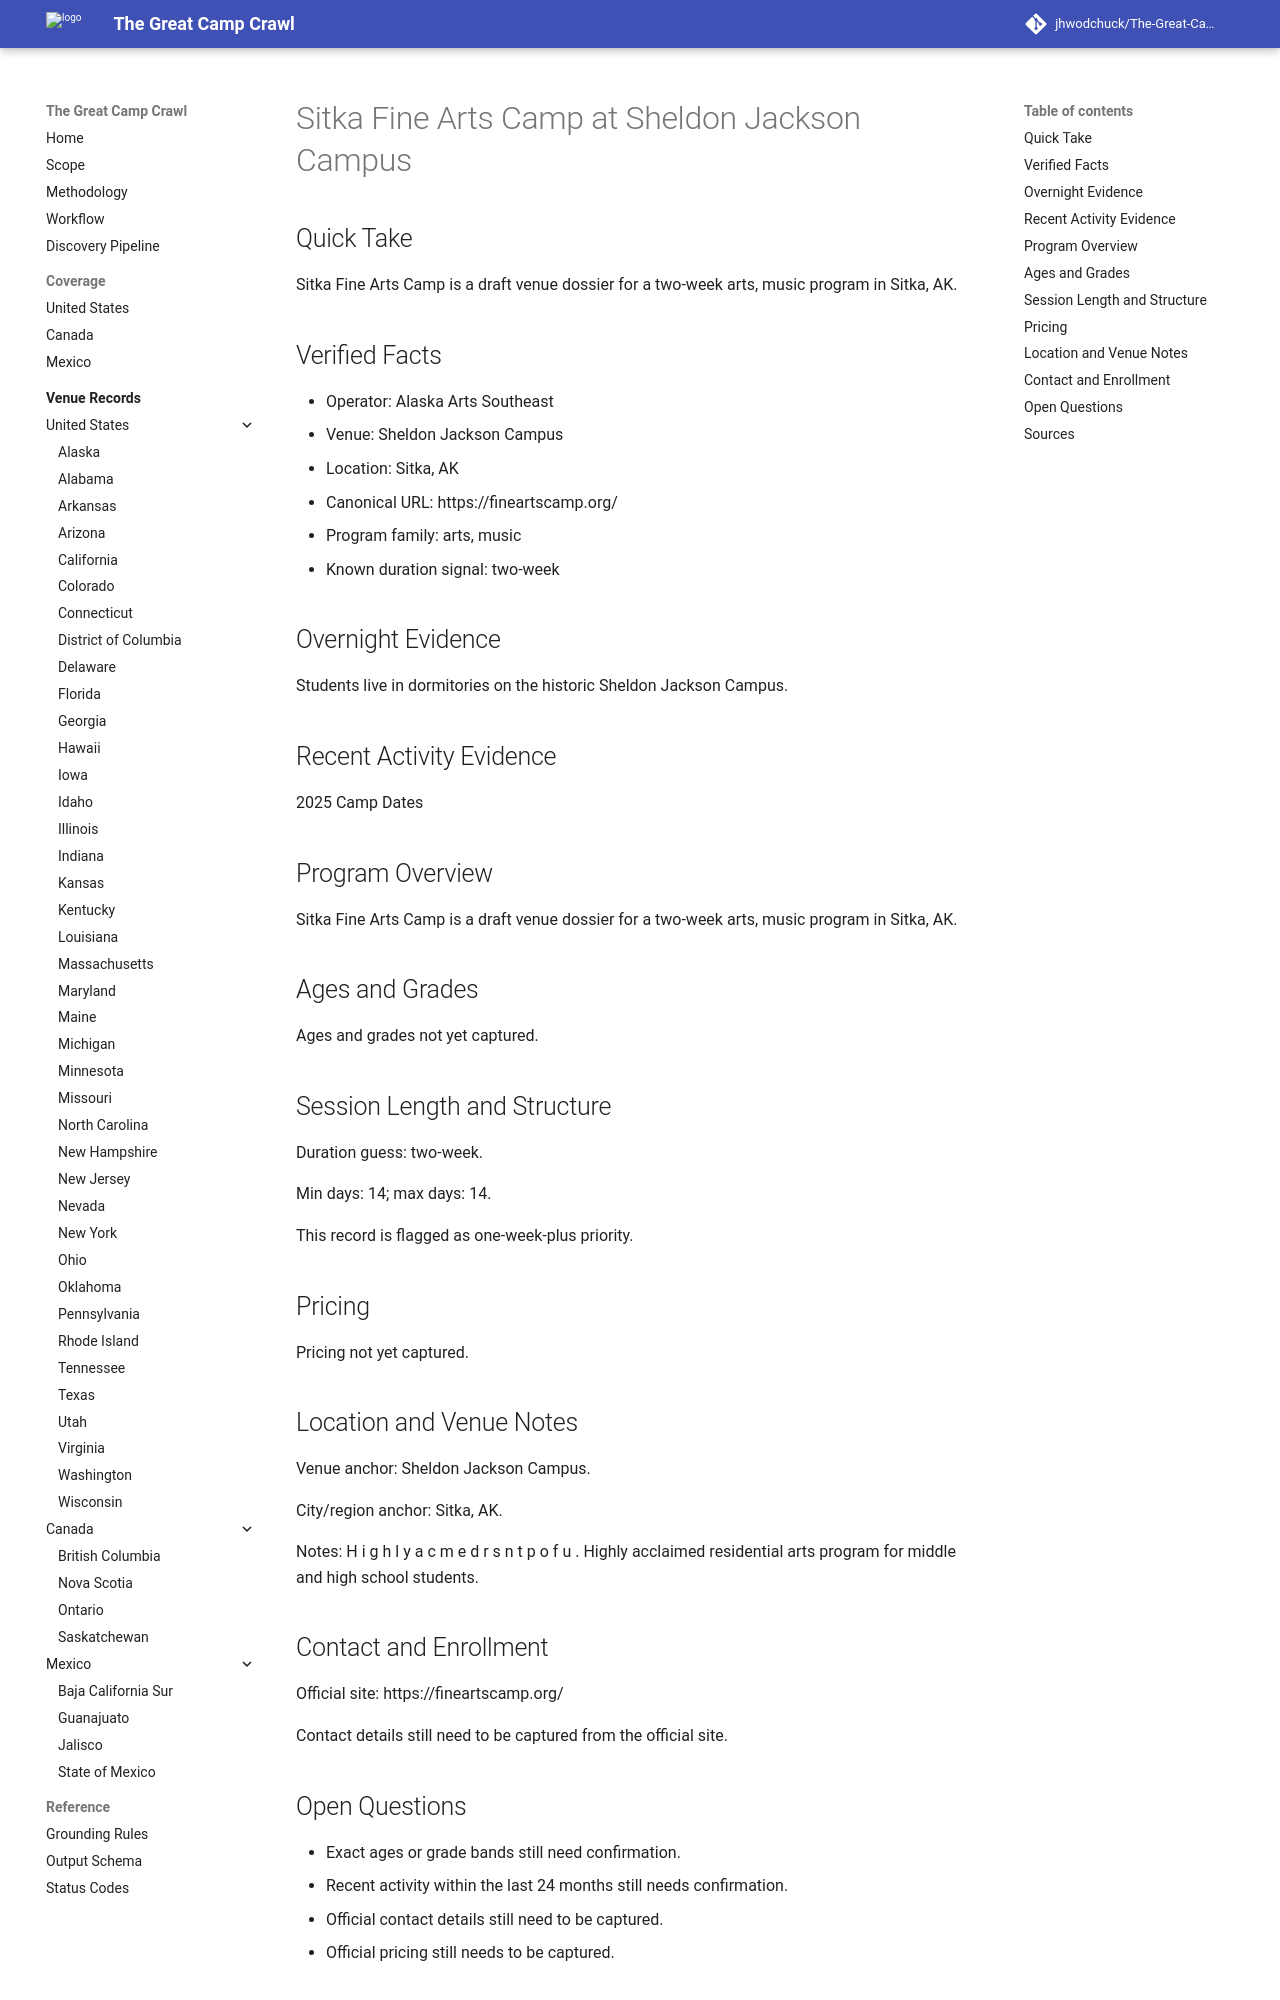

repository: jhwodchuck/The-Great-Camp-Crawl · page: camps/us/ak/sitka-fine-arts-camp--us-ak-sitka-sheldon-jackson-campus--cand-us-ak-sitka-sitka-fine-arts-camp-sheldon-jackson-campus/index.html · generator: mkdocs

---
record_id: cand-us-ak-sitka-sitka-fine-arts-camp-sheldon-jackson-campus
camp_id: sitka-fine-arts-camp
venue_id: us-ak-sitka-sheldon-jackson-campus
name: Sitka Fine Arts Camp
display_name: Sitka Fine Arts Camp at Sheldon Jackson Campus
country: US
country_name: United States
region: AK
region_name: Alaska
city: Sitka
venue_name: Sheldon Jackson Campus
program_family:
- arts
- music
camp_types:
- overnight
- specialty
- residential-academic
priority_flags:
  college_precollege: false
  one_week_plus: true
languages_found:
- en
source_language_primary: en
activity_status: unknown
activity_evidence_window_months: 24
duration:
  min_days: 14
  max_days: 14
pricing:
  currency: USD
  amount_min: null
  amount_max: null
  boarding_included: null
ages:
  min: null
  max: null
grades:
  min: null
  max: null
operator:
  name: Alaska Arts Southeast
  type: camp-operator
website:
  canonical_url: https://fineartscamp.org
  admissions_url: null
  session_dates_url: https://fineartscamp.org
  pricing_url: null
contact:
  email: null
  phone: null
location:
  address: null
  postal_code: null
  latitude: null
  longitude: null
verification:
  overnight_confirmed: true
  active_past_2_years_confirmed: false
  confidence: medium
  last_verified: '2026-04-13'
evidence:
  overnight_source_url: https://fineartscamp.org
  recent_activity_source_url: null
  duration_source_url: https://fineartscamp.org
  pricing_source_url: null
tags:
- us
- ak
- sitka
- arts
- music
- overnight
- specialty
- residential-academic
draft_status: draft
---

# Sitka Fine Arts Camp at Sheldon Jackson Campus

## Quick Take
Sitka Fine Arts Camp is a draft venue dossier for a two-week arts, music program in Sitka, AK.

## Verified Facts
- Operator: Alaska Arts Southeast
- Venue: Sheldon Jackson Campus
- Location: Sitka, AK
- Canonical URL: https://fineartscamp.org/
- Program family: arts, music
- Known duration signal: two-week

## Overnight Evidence
Students live in dormitories on the historic Sheldon Jackson Campus.

## Recent Activity Evidence
2025 Camp Dates

## Program Overview
Sitka Fine Arts Camp is a draft venue dossier for a two-week arts, music program in Sitka, AK.

## Ages and Grades
Ages and grades not yet captured.

## Session Length and Structure
Duration guess: two-week.

Min days: 14; max days: 14.

This record is flagged as one-week-plus priority.

## Pricing
Pricing not yet captured.

## Location and Venue Notes
Venue anchor: Sheldon Jackson Campus.

City/region anchor: Sitka, AK.

Notes: H i g h l y a c m e d r s n t p o f u . Highly acclaimed residential arts program for middle and high school students.

## Contact and Enrollment
Official site: https://fineartscamp.org/

Contact details still need to be captured from the official site.
